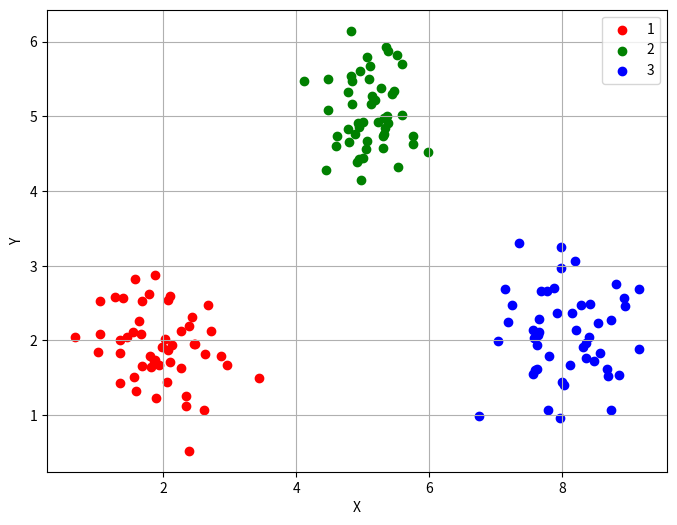

Write the Python code that produced this figure.
import numpy as np
import matplotlib.pyplot as plt

x1 = np.random.normal(2, 0.5, 50)
y1 = np.random.normal(2, 0.5, 50)

x2 = np.random.normal(5, 0.5, 50)
y2 = np.random.normal(5, 0.5, 50)

x3 = np.random.normal(8, 0.5, 50)
y3 = np.random.normal(2, 0.5, 50)

plt.figure(figsize=(8, 6))
plt.scatter(x1, y1, color='red', label='1')
plt.scatter(x2, y2, color='green', label='2')
plt.scatter(x3, y3, color='blue', label='3')

# Настройка графика
plt.xlabel('X')
plt.ylabel('Y')
plt.legend()
plt.grid(True)

plt.show()
